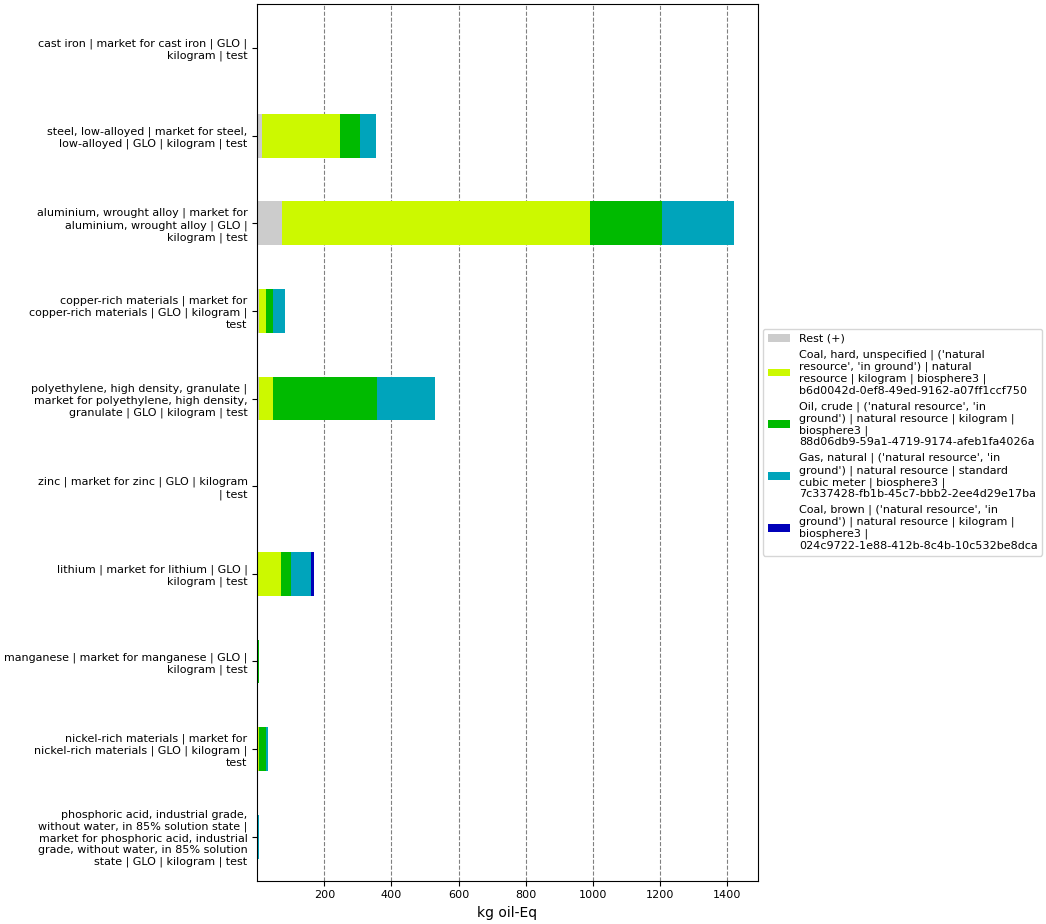

Values plotted in this chart, from the file beside it:
, index, name, categories, type, unit, database, code, cast iron | market for cast iron | GLO |…, steel, low-alloyed | market for steel, l…, aluminium, wrought alloy | market for al…, polyethylene, high density, granulate | …, zinc | market for zinc | GLO | kilogram …, copper-rich materials | market for coppe…, lithium | market for lithium | GLO | kil…, manganese | market for manganese | GLO |…, nickel-rich materials | market for nicke…, phosphoric acid, industrial grade, witho…
0, Score, , , , , , , 1.345, 352.5, 1420, 530.4, 0.9194, 82.04, 170.2, 5.694, 32.8, 4.894
1, Rest (+), , , , , , , 0.04943, 13.22, 73.64, 3.851, 0.005797, 4.112, 1.324, 0.05916, 0.5393, 0.1786
3, Coal, hard, unspecified | ('natural reso…, Coal, hard, unspecified, ('natural resource', 'in ground'), natural resource, kg oil-Eq, biosphere3, b6d0042d-0ef8-49ed-9162-a07ff1ccf750, 0.8755, 233, 918.3, 42.52, 0.2554, 22.27, 68.47, 3.102, 4.516, 1.164
4, Oil, crude | ('natural resource', 'in gr…, Oil, crude, ('natural resource', 'in ground'), natural resource, kg oil-Eq, biosphere3, 88d06db9-59a1-4719-9174-afeb1fa4026a, 0.2072, 60.72, 213.7, 310.6, 0.1887, 21.95, 30.44, 1.07, 20.52, 2.016
5, Gas, natural | ('natural resource', 'in …, Gas, natural, ('natural resource', 'in ground'), natural resource, kg oil-Eq, biosphere3, 7c337428-fb1b-45c7-bbb2-2ee4d29e17ba, 0.2125, 45.63, 214.7, 173.5, 0.3613, 33.71, 60.72, 1.099, 7.224, 1.536
6, Coal, brown | ('natural resource', 'in g…, Coal, brown, ('natural resource', 'in ground'), natural resource, kg oil-Eq, biosphere3, 024c9722-1e88-412b-8c4b-10c532be8dca, , , , , 0.1081, , 9.217, 0.3634, , 
